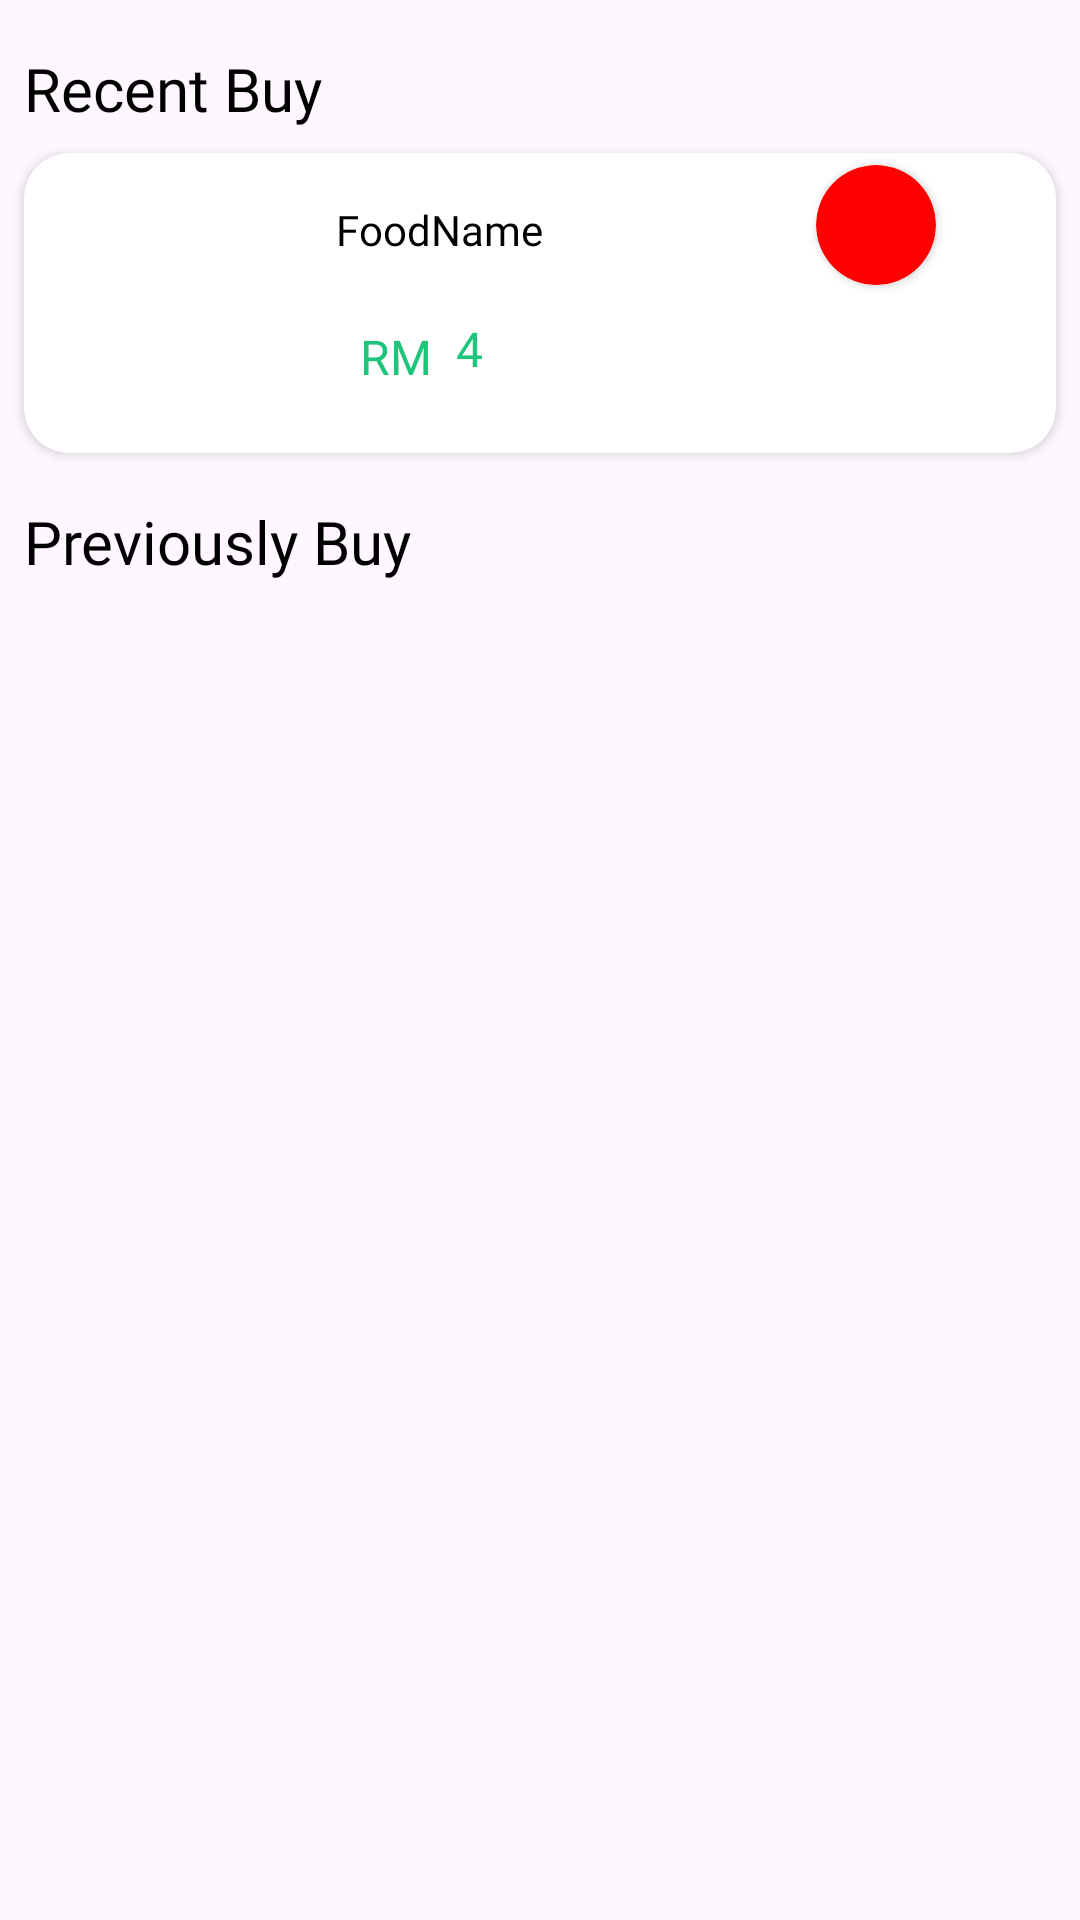

Reconstruct the res/layout file that produces this screen, plus the resources it refers to.
<!-- AndroidManifest.xml: application theme Theme.KuihStationApplication -->
<!-- res/layout/fragment_status.xml -->
<?xml version="1.0" encoding="utf-8"?>
<FrameLayout xmlns:android="http://schemas.android.com/apk/res/android"
    xmlns:app="http://schemas.android.com/apk/res-auto"
    xmlns:tools="http://schemas.android.com/tools"
    android:layout_width="match_parent"
    android:layout_height="match_parent"

    tools:context=".Fragment.StatusFragment">


    <androidx.constraintlayout.widget.ConstraintLayout
        android:layout_width="match_parent"
        android:layout_height="match_parent">

        <TextView
            android:id="@+id/textView14"
            android:layout_width="wrap_content"
            android:layout_height="wrap_content"
            android:layout_marginStart="8dp"
            android:layout_marginTop="16dp"
            android:fontFamily="@font/yeon_sung"
            android:text="Recent Buy"
            android:textColor="@color/black"
            android:textSize="20sp"
            app:layout_constraintStart_toStartOf="parent"
            app:layout_constraintTop_toTopOf="parent" />

        <androidx.cardview.widget.CardView
            android:id="@+id/cardView6"
            android:layout_width="match_parent"
            android:layout_height="100dp"
            android:layout_marginStart="8dp"
            android:layout_marginTop="8dp"
            android:layout_marginEnd="8dp"
            app:cardCornerRadius="15dp"
            app:layout_constraintEnd_toEndOf="parent"
            app:layout_constraintStart_toStartOf="parent"
            app:layout_constraintTop_toBottomOf="@+id/textView14">

            <androidx.constraintlayout.widget.ConstraintLayout
                android:id="@+id/recentbuyItem"
                android:layout_width="match_parent"
                android:layout_height="match_parent">

                <ImageView
                    android:id="@+id/buyAgainFoodImage"
                    android:layout_width="80dp"
                    android:layout_height="80dp"
                    android:layout_marginStart="8dp"
                    android:layout_marginTop="8dp"
                    android:layout_marginBottom="8dp"
                    android:src="@drawable/serimuka"
                    app:layout_constraintBottom_toBottomOf="parent"
                    app:layout_constraintStart_toStartOf="parent"
                    app:layout_constraintTop_toTopOf="parent" />


                <TextView
                    android:id="@+id/buyAgainFoodName"
                    android:layout_width="wrap_content"
                    android:layout_height="wrap_content"
                    android:layout_marginStart="16dp"
                    android:layout_marginTop="16dp"
                    android:fontFamily="@font/yeon_sung"
                    android:text="FoodName"
                    android:textColor="@color/black"
                    app:layout_constraintStart_toEndOf="@+id/buyAgainFoodImage"
                    app:layout_constraintTop_toTopOf="parent" />

                <TextView
                    android:id="@+id/textView24"
                    android:layout_width="wrap_content"
                    android:layout_height="wrap_content"
                    android:layout_marginStart="24dp"
                    android:fontFamily="@font/yeon_sung"
                    android:text="RM"
                    android:textColor="@color/textcolor"
                    android:textSize="16sp"
                    app:layout_constraintBottom_toBottomOf="parent"
                    app:layout_constraintStart_toEndOf="@+id/buyAgainFoodImage"
                    app:layout_constraintTop_toBottomOf="@+id/buyAgainFoodName"
                    app:layout_constraintVertical_bias="0.51" />

                <TextView
                    android:id="@+id/buyAgainFoodPrice"
                    android:layout_width="wrap_content"
                    android:layout_height="wrap_content"
                    android:layout_marginStart="8dp"
                    android:layout_marginBottom="24dp"
                    android:fontFamily="@font/yeon_sung"
                    android:text="4"
                    android:textColor="@color/textcolor"
                    android:textSize="16sp"
                    app:layout_constraintBottom_toBottomOf="parent"
                    app:layout_constraintStart_toEndOf="@+id/textView24" />

                <androidx.cardview.widget.CardView
                    android:id="@+id/orderStatus"
                    android:layout_width="40dp"
                    android:layout_height="40dp"
                    android:layout_marginEnd="40dp"
                    app:cardBackgroundColor="#FF0000"
                    app:cardCornerRadius="20dp"
                    app:layout_constraintBottom_toTopOf="@+id/receivedButton"
                    app:layout_constraintEnd_toEndOf="parent"
                    app:layout_constraintTop_toTopOf="parent"
                    app:layout_constraintVertical_bias="0.166" />

                <Button
                    android:id="@+id/receivedButton"
                    android:layout_width="wrap_content"
                    android:layout_height="wrap_content"
                    android:backgroundTint="@color/textcolor"
                    android:text="Received"
                    android:visibility="invisible"
                    app:layout_constraintBottom_toBottomOf="parent"
                    app:layout_constraintEnd_toEndOf="@+id/orderStatus"
                    app:layout_constraintHorizontal_bias="0.5"
                    app:layout_constraintStart_toStartOf="@+id/orderStatus"
                    app:layout_constraintTop_toBottomOf="@+id/orderStatus" />

                <Button
                    android:id="@+id/rejectedButton"
                    android:layout_width="wrap_content"
                    android:layout_height="wrap_content"
                    android:backgroundTint="#FF0000"
                    android:text="Rejected"
                    android:visibility="invisible"
                    app:layout_constraintBottom_toBottomOf="parent"
                    app:layout_constraintEnd_toEndOf="@+id/orderStatus"
                    app:layout_constraintHorizontal_bias="0.5"
                    app:layout_constraintStart_toStartOf="@+id/orderStatus"
                    app:layout_constraintTop_toBottomOf="@+id/orderStatus" />

            </androidx.constraintlayout.widget.ConstraintLayout>

        </androidx.cardview.widget.CardView>

        <TextView
            android:id="@+id/textView19"
            android:layout_width="wrap_content"
            android:layout_height="wrap_content"
            android:layout_marginStart="8dp"
            android:layout_marginTop="16dp"
            android:fontFamily="@font/yeon_sung"
            android:text="Previously Buy"
            android:textColor="@color/black"
            android:textSize="20sp"
            app:layout_constraintStart_toStartOf="parent"
            app:layout_constraintTop_toBottomOf="@+id/cardView6" />

        <androidx.recyclerview.widget.RecyclerView
            android:id="@+id/BuyAgainRecyclerView"
            android:layout_width="match_parent"
            android:layout_height="0dp"
            android:layout_marginTop="16dp"
            app:layout_constraintBottom_toBottomOf="parent"
            app:layout_constraintEnd_toEndOf="parent"
            app:layout_constraintStart_toStartOf="parent"
            tools:listitem="@layout/buy_again_item"
            app:layout_constraintTop_toBottomOf="@+id/textView19" />
    </androidx.constraintlayout.widget.ConstraintLayout>

</FrameLayout>
<!-- res/layout/buy_again_item.xml (included above) -->
<?xml version="1.0" encoding="utf-8"?>
<androidx.constraintlayout.widget.ConstraintLayout xmlns:android="http://schemas.android.com/apk/res/android"
    xmlns:tools="http://schemas.android.com/tools"
    android:layout_width="match_parent"
    android:layout_height="wrap_content"
    xmlns:app="http://schemas.android.com/apk/res-auto">

    <androidx.cardview.widget.CardView
        android:id="@+id/cardView6"
        android:layout_width="match_parent"
        android:layout_height="100dp"
        android:layout_marginStart="8dp"
        android:layout_marginTop="8dp"
        android:layout_marginBottom="8dp"
        android:layout_marginEnd="8dp"
        app:cardCornerRadius="15dp"
        app:layout_constraintBottom_toBottomOf="parent"
        app:layout_constraintEnd_toEndOf="parent"
        app:layout_constraintStart_toStartOf="parent"
        app:layout_constraintTop_toTopOf="parent">

        <androidx.constraintlayout.widget.ConstraintLayout
            android:layout_width="match_parent"
            android:layout_height="match_parent">

            <ImageView
                android:id="@+id/buyAgainFoodImage"
                android:layout_width="62dp"
                android:layout_height="62dp"
                android:layout_marginStart="8dp"
                android:layout_marginTop="8dp"
                app:layout_constraintBottom_toBottomOf="parent"
                app:layout_constraintStart_toStartOf="parent"
                app:layout_constraintTop_toTopOf="parent"
                tools:srcCompat="@tools:sample/avatars" />

            <TextView
                android:id="@+id/buyAgainFoodName"
                android:layout_width="wrap_content"
                android:layout_height="wrap_content"
                android:layout_marginStart="32dp"
                android:fontFamily="@font/yeon_sung"
                android:text="FoodName"
                android:textColor="@color/black"
                android:textSize="16sp"
                app:layout_constraintBottom_toTopOf="@+id/buyAgainFoodPrice"
                app:layout_constraintStart_toEndOf="@+id/buyAgainFoodImage"
                app:layout_constraintTop_toTopOf="parent" />

            <TextView
                android:id="@+id/textView25"
                android:layout_width="wrap_content"
                android:layout_height="wrap_content"
                android:layout_marginStart="8dp"
                android:fontFamily="@font/yeon_sung"
                android:text="RM"
                android:textColor="@color/textcolor"
                android:textSize="20sp"
                app:layout_constraintBottom_toBottomOf="parent"
                app:layout_constraintStart_toStartOf="@+id/buyAgainFoodName"
                app:layout_constraintTop_toBottomOf="@+id/buyAgainFoodName" />

            <TextView
                android:id="@+id/buyAgainFoodPrice"
                android:layout_width="wrap_content"
                android:layout_height="wrap_content"
                android:layout_marginStart="8dp"
                android:fontFamily="@font/yeon_sung"
                android:text="4"
                android:textColor="@color/textcolor"
                android:textSize="20sp"
                app:layout_constraintBottom_toBottomOf="parent"
                app:layout_constraintStart_toEndOf="@+id/textView25"
                app:layout_constraintTop_toBottomOf="@+id/buyAgainFoodName" />

        </androidx.constraintlayout.widget.ConstraintLayout>

    </androidx.cardview.widget.CardView>


</androidx.constraintlayout.widget.ConstraintLayout>
<!-- resources referenced by this layout -->
<resources>
  <color name="black">#FF000000</color>
  <color name="textcolor">#1FC57A</color>
  <style name="Theme.KuihStationApplication" parent="Base.Theme.KuihStationApplication" />
  <style name="Base.Theme.KuihStationApplication" parent="Theme.Material3.DayNight.NoActionBar">
          
          
  
          <item name="android:windowFullscreen">true</item>
      </style>
</resources>
